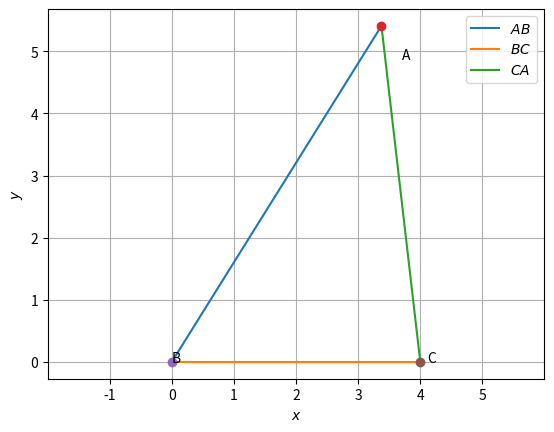

Reproduce this figure in Python.
# -*- coding: utf-8 -*-
"""Assignment 1

Automatically generated by Colaboratory.

Original file is located at
    https://colab.research.google.com/<link-removed>
"""

#Drawing a triangle given 3 sides
import numpy as np
import matplotlib.pyplot as plt
 
def line_gen(A,B):
  len =10
  x_AB = np.zeros((2,len))
  lam_1 = np.linspace(0,1,len)
  for i in range(len):
    temp1 = A + lam_1[i]*(B-A)
    x_AB[:,i]= temp1.T
  return x_AB
 
 
#Triangle sides
a = 4
b = 5
c = 6
 
#Coordinates of A
p = (a**2 + c**2-b**2 )/(2*a)
q = np.sqrt(c**2-p*2)
print("Coordinates of A are",p,q)
 
#Triangle vertices
A = np.array([p,q]) 
B = np.array([0,0]) 
C = np.array([a,0]) 
 
 
 
#Generating all lines
x_AB = line_gen(A,B)
x_BC = line_gen(B,C)
x_CA = line_gen(C,A)
 
#Plotting all lines
plt.plot(x_AB[0,:],x_AB[1,:],label='$AB$')
plt.plot(x_BC[0,:],x_BC[1,:],label='$BC$')
plt.plot(x_CA[0,:],x_CA[1,:],label='$CA$')
 
plt.plot(A[0], A[1], 'o')
plt.text(A[0] * (1 + 0.1), A[1] * (1 - 0.1) , 'A')
plt.plot(B[0], B[1], 'o')
plt.text(B[0] * (1 - 0.2), B[1] * (1) , 'B')
plt.plot(C[0], C[1], 'o')
plt.text(C[0] * (1 + 0.03), C[1] * (1 - 0.1) , 'C')
 
plt.xlabel('$x$')
plt.ylabel('$y$')
plt.legend(loc='best')
plt.grid() # minor
plt.axis('equal')
 
plt.show()

